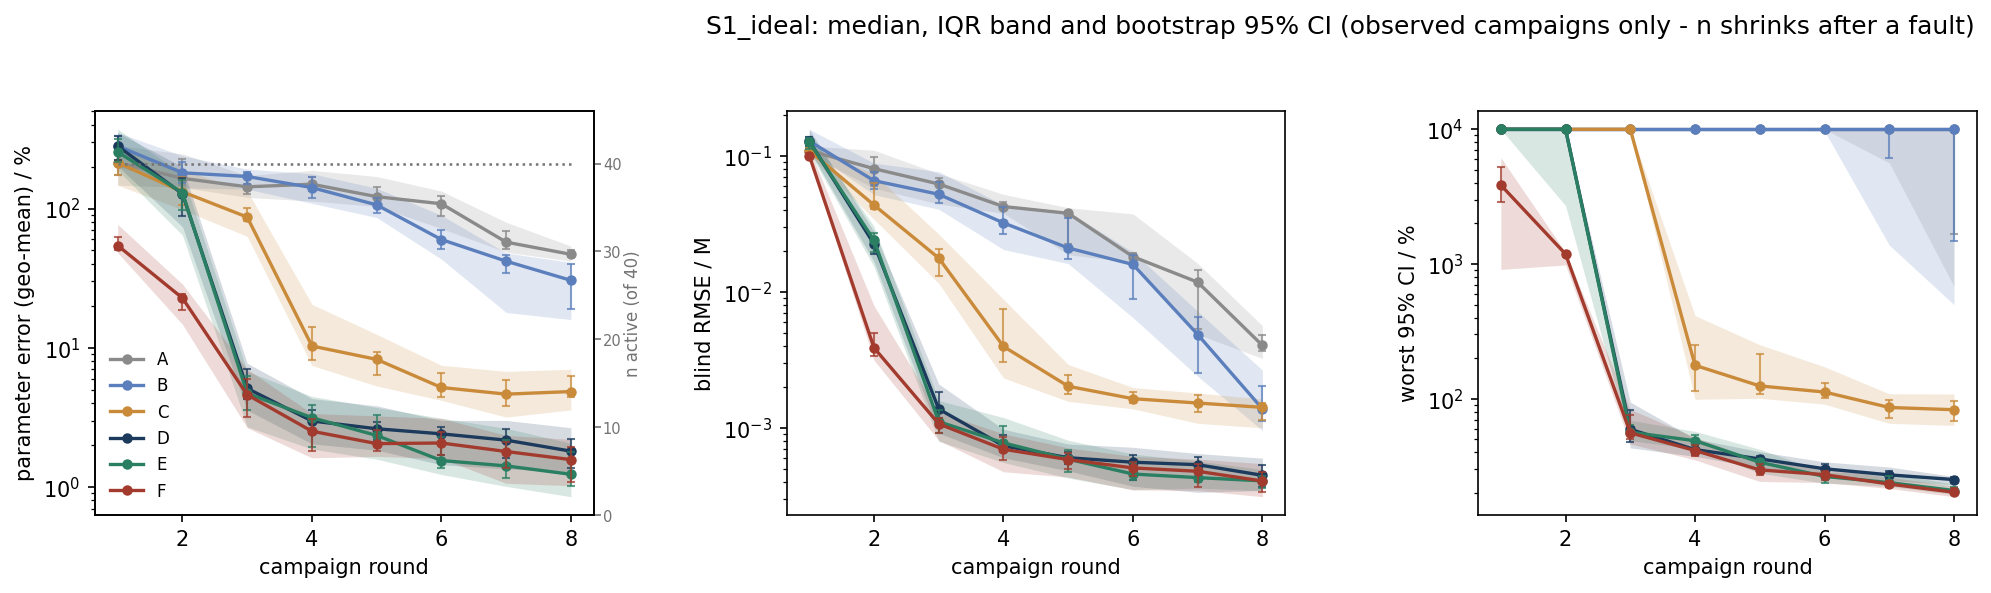

Data behind this chart, as committed beside it:
scenario, strategy, metric, basis, round, n_total, n_observed, n_in_summary, n_faulted_cumulative, median, q25, q75, boot_ci_lo, boot_ci_hi
S1_ideal, A, param_err_pct, observed, 1, 40, 40, 40, 0, 213.7, 147.1, 284, 174.4, 270.4
S1_ideal, A, param_err_pct, observed, 2, 40, 40, 40, 0, 164.9, 142.1, 247.4, 146.6, 226.6
S1_ideal, A, param_err_pct, observed, 3, 40, 40, 40, 0, 143.3, 120.4, 172.7, 126.9, 165.7
S1_ideal, A, param_err_pct, observed, 4, 40, 40, 40, 0, 149.6, 113.1, 188.2, 134.4, 167.4
S1_ideal, A, param_err_pct, observed, 5, 40, 40, 40, 0, 121.8, 103.5, 170.1, 106.1, 141.8
S1_ideal, A, param_err_pct, observed, 6, 40, 40, 40, 0, 108.2, 71.84, 133.6, 89.09, 122.7
S1_ideal, A, param_err_pct, observed, 7, 40, 40, 40, 0, 57.41, 48.67, 79.74, 51.01, 68.45
S1_ideal, A, param_err_pct, observed, 8, 40, 40, 40, 0, 46.92, 41.94, 53.82, 44.71, 50.35
S1_ideal, B, param_err_pct, observed, 1, 40, 40, 40, 0, 281.1, 201.8, 351.9, 224.5, 330.7
S1_ideal, B, param_err_pct, observed, 2, 40, 40, 40, 0, 180.7, 140.7, 239.3, 151.5, 215
S1_ideal, B, param_err_pct, observed, 3, 40, 40, 40, 0, 170.1, 137.9, 192.2, 151.1, 181.7
S1_ideal, B, param_err_pct, observed, 4, 40, 40, 40, 0, 141.5, 109, 178.1, 119.6, 168.6
S1_ideal, B, param_err_pct, observed, 5, 40, 40, 40, 0, 106.3, 86.27, 140.1, 92.26, 118.9
S1_ideal, B, param_err_pct, observed, 6, 40, 40, 40, 0, 59.9, 43.34, 89.46, 50.94, 70.49
S1_ideal, B, param_err_pct, observed, 7, 40, 40, 40, 0, 41.89, 17.92, 48.01, 34.42, 46.06
S1_ideal, B, param_err_pct, observed, 8, 40, 40, 40, 0, 30.51, 15.95, 41.05, 18.96, 39.77
S1_ideal, C, param_err_pct, observed, 1, 40, 40, 40, 0, 213.7, 147.1, 284, 174.4, 270.6
S1_ideal, C, param_err_pct, observed, 2, 40, 40, 40, 0, 132, 98.11, 189.9, 105.9, 169.9
S1_ideal, C, param_err_pct, observed, 3, 40, 40, 40, 0, 86.86, 63.14, 134.3, 81.73, 100.5
S1_ideal, C, param_err_pct, observed, 4, 40, 40, 40, 0, 10.3, 7.455, 20.52, 8.186, 14.03
S1_ideal, C, param_err_pct, observed, 5, 40, 40, 40, 0, 8.253, 5.315, 12.49, 6.328, 9.279
S1_ideal, C, param_err_pct, observed, 6, 40, 40, 40, 0, 5.184, 4.193, 7.487, 4.448, 6.639
S1_ideal, C, param_err_pct, observed, 7, 40, 40, 40, 0, 4.644, 3.177, 6.769, 3.832, 5.864
S1_ideal, C, param_err_pct, observed, 8, 40, 40, 40, 0, 4.848, 3.576, 7.008, 4.454, 6.264
S1_ideal, D, param_err_pct, observed, 1, 40, 40, 40, 0, 281.1, 201.8, 351.9, 224.5, 330.7
S1_ideal, D, param_err_pct, observed, 2, 40, 40, 40, 0, 127.7, 74.07, 199.6, 87.83, 166.1
S1_ideal, D, param_err_pct, observed, 3, 40, 40, 40, 0, 5.105, 3.565, 7.746, 4.258, 6.986
S1_ideal, D, param_err_pct, observed, 4, 40, 40, 40, 0, 2.98, 2.041, 4.317, 2.389, 3.583
S1_ideal, D, param_err_pct, observed, 5, 40, 40, 40, 0, 2.62, 1.837, 3.829, 2.162, 2.952
S1_ideal, D, param_err_pct, observed, 6, 40, 40, 40, 0, 2.408, 1.447, 3.008, 1.687, 2.676
S1_ideal, D, param_err_pct, observed, 7, 40, 40, 40, 0, 2.17, 1.349, 3.006, 1.612, 2.614
S1_ideal, D, param_err_pct, observed, 8, 40, 40, 40, 0, 1.809, 1.285, 2.666, 1.36, 2.196
S1_ideal, E, param_err_pct, observed, 1, 40, 40, 40, 0, 255.1, 188, 371.4, 215.2, 317.6
S1_ideal, E, param_err_pct, observed, 2, 40, 40, 40, 0, 129.9, 64.44, 176.6, 97.39, 159.6
S1_ideal, E, param_err_pct, observed, 3, 40, 40, 40, 0, 4.706, 2.705, 6.765, 3.559, 6.29
S1_ideal, E, param_err_pct, observed, 4, 40, 40, 40, 0, 3.145, 1.873, 4.475, 1.945, 3.853
S1_ideal, E, param_err_pct, observed, 5, 40, 40, 40, 0, 2.345, 1.584, 3.721, 1.965, 3.287
S1_ideal, E, param_err_pct, observed, 6, 40, 40, 40, 0, 1.549, 1.229, 3.121, 1.371, 2.275
S1_ideal, E, param_err_pct, observed, 7, 40, 40, 40, 0, 1.417, 1.01, 2.639, 1.17, 2.177
S1_ideal, E, param_err_pct, observed, 8, 40, 40, 40, 0, 1.233, 0.8513, 2.062, 1.012, 1.796
S1_ideal, F, param_err_pct, observed, 1, 40, 40, 40, 0, 54.28, 48.15, 76.96, 50.08, 62.19
S1_ideal, F, param_err_pct, observed, 2, 40, 40, 40, 0, 22.75, 14.72, 28.69, 18.54, 24.34
S1_ideal, F, param_err_pct, observed, 3, 40, 40, 40, 0, 4.597, 2.664, 7.023, 3.19, 6
S1_ideal, F, param_err_pct, observed, 4, 40, 40, 40, 0, 2.515, 1.619, 3.369, 1.802, 3.057
S1_ideal, F, param_err_pct, observed, 5, 40, 40, 40, 0, 2.049, 1.658, 3.243, 1.808, 2.548
S1_ideal, F, param_err_pct, observed, 6, 40, 40, 40, 0, 2.07, 1.602, 3.109, 1.703, 2.486
S1_ideal, F, param_err_pct, observed, 7, 40, 40, 40, 0, 1.798, 1.063, 2.347, 1.376, 2.117
S1_ideal, F, param_err_pct, observed, 8, 40, 40, 40, 0, 1.572, 1.022, 2.2, 1.094, 1.947
S1_ideal, A, blind_rmse_M, observed, 1, 40, 40, 40, 0, 0.1089, 0.1013, 0.1178, 0.1034, 0.1131
S1_ideal, A, blind_rmse_M, observed, 2, 40, 40, 40, 0, 0.08015, 0.05758, 0.1095, 0.06011, 0.09817
S1_ideal, A, blind_rmse_M, observed, 3, 40, 40, 40, 0, 0.06187, 0.04409, 0.0738, 0.05368, 0.06818
S1_ideal, A, blind_rmse_M, observed, 4, 40, 40, 40, 0, 0.04226, 0.03765, 0.05195, 0.04151, 0.04584
S1_ideal, A, blind_rmse_M, observed, 5, 40, 40, 40, 0, 0.03768, 0.01872, 0.04142, 0.02226, 0.03951
S1_ideal, A, blind_rmse_M, observed, 6, 40, 40, 40, 0, 0.01809, 0.01638, 0.03733, 0.0173, 0.01942
S1_ideal, A, blind_rmse_M, observed, 7, 40, 40, 40, 0, 0.01176, 0.004854, 0.01617, 0.005295, 0.01435
S1_ideal, A, blind_rmse_M, observed, 8, 40, 40, 40, 0, 0.004034, 0.003237, 0.005625, 0.00366, 0.004832
S1_ideal, B, blind_rmse_M, observed, 1, 40, 40, 40, 0, 0.128, 0.1097, 0.1561, 0.1177, 0.1369
S1_ideal, B, blind_rmse_M, observed, 2, 40, 40, 40, 0, 0.06544, 0.05166, 0.0881, 0.05723, 0.07623
S1_ideal, B, blind_rmse_M, observed, 3, 40, 40, 40, 0, 0.05198, 0.04035, 0.07617, 0.04494, 0.06433
S1_ideal, B, blind_rmse_M, observed, 4, 40, 40, 40, 0, 0.03204, 0.02042, 0.04334, 0.02644, 0.04189
... 84 more rows
